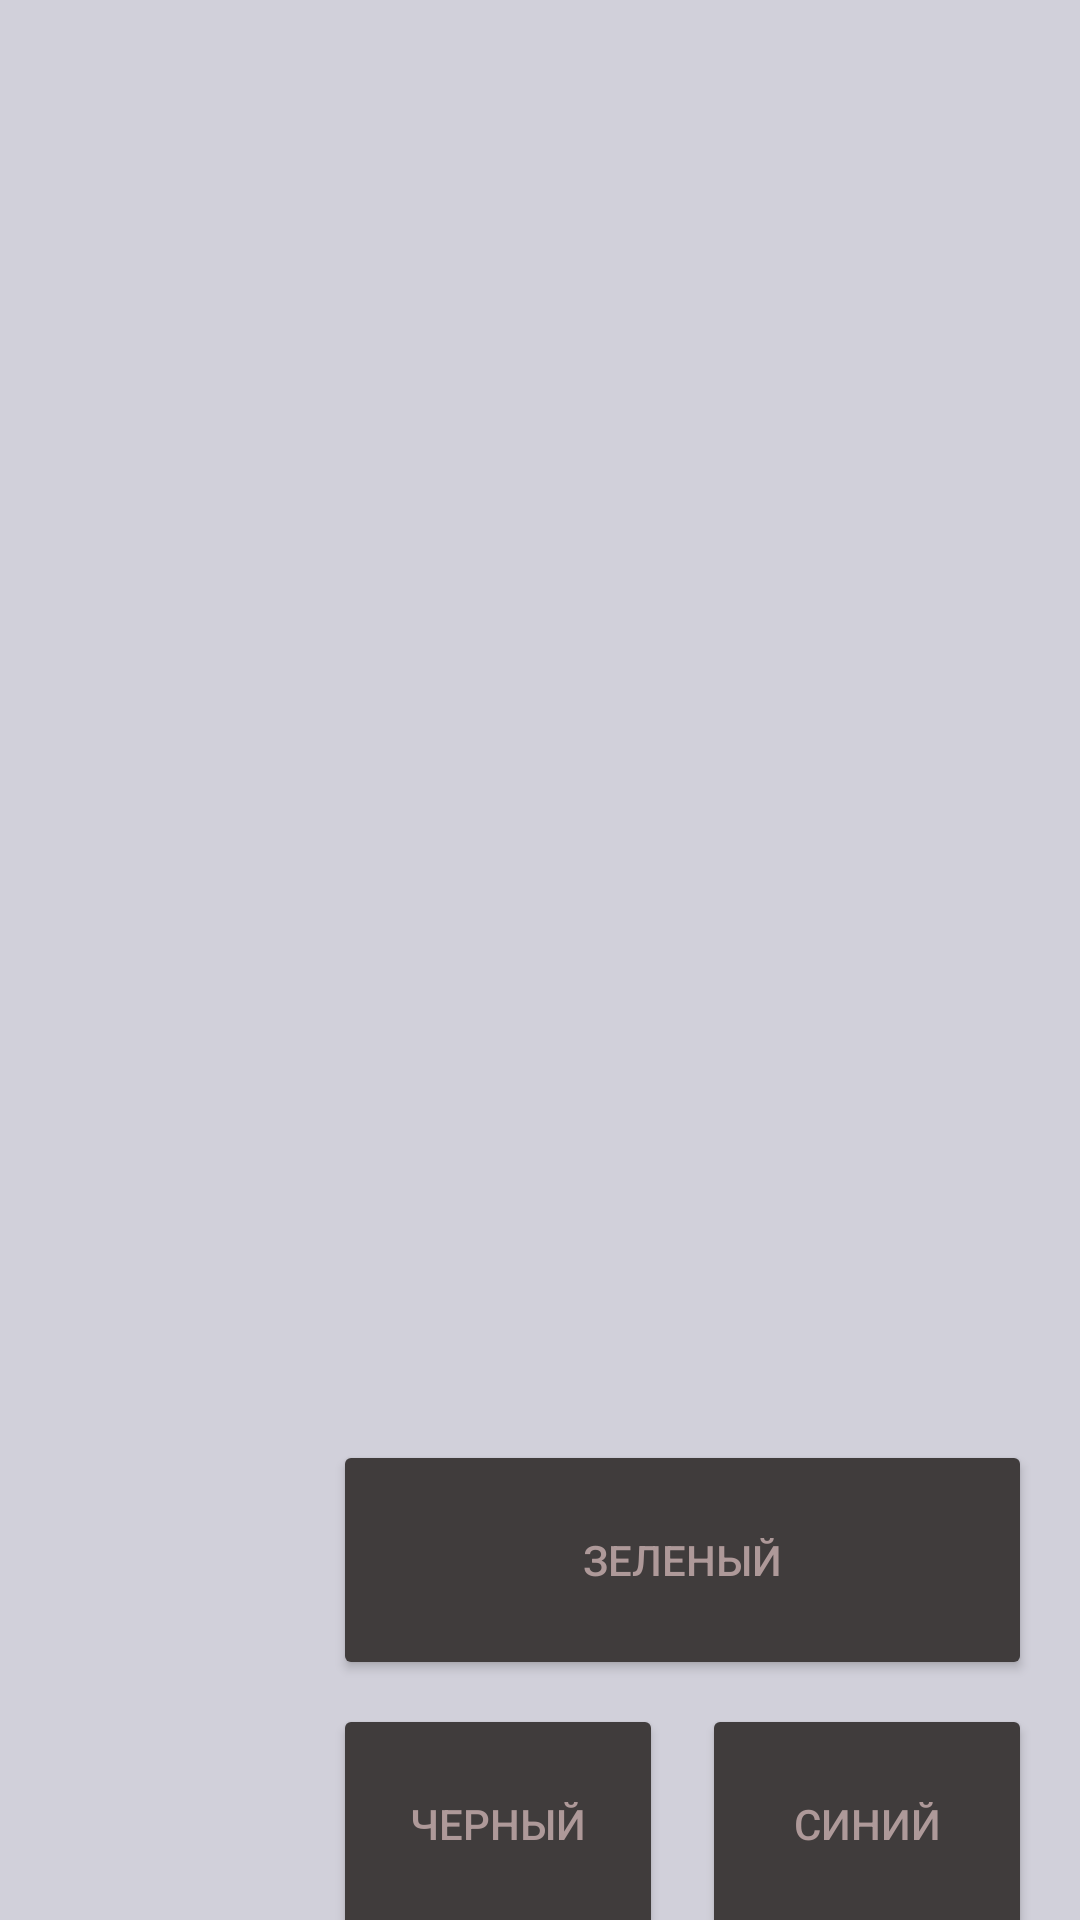

Write the Android layout XML for this screen, with the resource values it uses.
<!-- AndroidManifest.xml: application theme Theme.SAFTFS -->
<!-- res/layout/activity_colors.xml -->
<?xml version="1.0" encoding="utf-8"?>
<androidx.constraintlayout.widget.ConstraintLayout xmlns:android="http://schemas.android.com/apk/res/android"
    xmlns:app="http://schemas.android.com/apk/res-auto"
    xmlns:tools="http://schemas.android.com/tools"
    android:id="@+id/MainWindow"
    android:layout_width="match_parent"
    android:layout_height="match_parent"
    tools:context=".ColorsActivity">

    <androidx.constraintlayout.widget.ConstraintLayout
        android:id="@+id/ConsL"
        android:layout_width="1080px"
        android:layout_height="2340px"
        android:background="#D1D0DA"
        app:layout_constraintBottom_toBottomOf="parent"
        app:layout_constraintEnd_toEndOf="parent"
        app:layout_constraintHorizontal_bias="0.0"
        app:layout_constraintStart_toStartOf="parent"
        app:layout_constraintTop_toTopOf="parent"
        app:layout_constraintVertical_bias="0.0">

        <Button
            android:id="@+id/BtnRed"
            android:layout_width="110dp"
            android:layout_height="80dp"
            android:layout_marginEnd="12dp"

            android:layout_marginBottom="44dp"
            android:backgroundTint="#403C3C"
            android:text="@string/TextRed"
            android:textColor="#AE9999"
            app:cornerRadius="15dp"
            app:layout_constraintBottom_toBottomOf="parent"
            app:layout_constraintEnd_toStartOf="@+id/BtnWhite" />

        <Button
            android:id="@+id/BtnGreen"
            android:layout_width="233dp"
            android:layout_height="80dp"
            android:layout_marginEnd="16dp"
            android:layout_marginBottom="8dp"
            android:backgroundTint="#403C3C"
            android:onClick="onGreenButtonClick"
            android:text="зеленый"
            android:textColor="#AE9999"
            app:cornerRadius="15dp"
            app:layout_constraintBottom_toTopOf="@+id/BtnBlue"
            app:layout_constraintEnd_toEndOf="parent" />

        <Button
            android:id="@+id/BtnBlue"
            android:layout_width="110dp"
            android:layout_height="80dp"
            android:layout_marginEnd="16dp"
            android:layout_marginBottom="8dp"
            android:backgroundTint="#403C3C"
            android:onClick="onBlueButtonClick"
            android:text="Синий"
            android:textColor="#AE9999"
            app:cornerRadius="15dp"
            app:layout_constraintBottom_toTopOf="@+id/BtnWhite"
            app:layout_constraintEnd_toEndOf="parent" />

        <Button
            android:id="@+id/BtnBlack"
            android:layout_width="110dp"
            android:layout_height="80dp"
            android:layout_marginEnd="123dp"
            android:layout_marginBottom="8dp"

            android:backgroundTint="#403C3C"
            android:onClick="onBlackButtonClick"
            android:text="черный"
            android:textColor="#AE9999"
            android:textColorLink="#D3B1B1"
            app:cornerRadius="15dp"
            app:layout_constraintBottom_toTopOf="@+id/BtnRed"
            app:layout_constraintEnd_toEndOf="@+id/BtnBlue" />

        <Button
            android:id="@+id/BtnWhite"
            android:layout_width="110dp"
            android:layout_height="80dp"
            android:layout_marginEnd="16dp"

            android:layout_marginBottom="44dp"
            android:backgroundTint="#403C3C"
            android:onClick="onWhiteButtonClick"
            android:text="белый"
            android:textColor="#AE9999"
            app:cornerRadius="15dp"
            app:layout_constraintBottom_toBottomOf="parent"
            app:layout_constraintEnd_toEndOf="parent" />
    </androidx.constraintlayout.widget.ConstraintLayout>

</androidx.constraintlayout.widget.ConstraintLayout>
<!-- resources referenced by this layout -->
<resources>
  <string name="TextRed">КРАСНЫЙ</string>
  <style name="Theme.SAFTFS" parent="Theme.MaterialComponents.DayNight.NoActionBar">
          
          <item name="colorPrimary">@color/purple_500</item>
          <item name="colorPrimaryVariant">@color/purple_700</item>
          <item name="colorOnPrimary">@color/white</item>
          
          <item name="colorSecondary">@color/teal_200</item>
          <item name="colorSecondaryVariant">@color/teal_700</item>
          <item name="colorOnSecondary">@color/black</item>
          
          <item name="android:statusBarColor" tools:targetApi="l">?attr/colorPrimaryVariant</item>
          
      </style>
  <color name="purple_500">#FF6200EE</color>
  <color name="purple_700">#FF3700B3</color>
  <color name="white">#FFFFFFFF</color>
  <color name="teal_200">#FF03DAC5</color>
  <color name="teal_700">#FF018786</color>
  <color name="black">#FF000000</color>
</resources>
